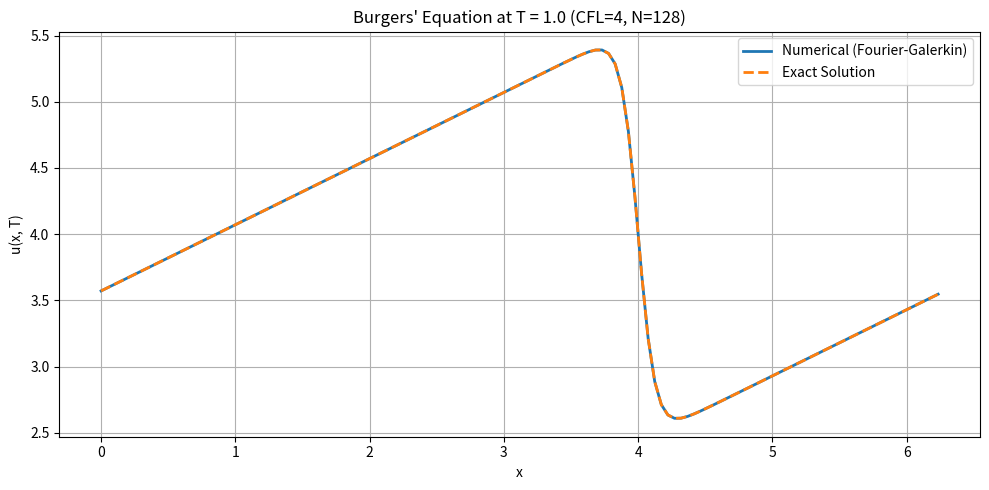

Reproduce this figure in Python.
import numpy as np
import matplotlib.pyplot as plt

def phi(a, b, nu, terms):
    sum_phi = np.zeros_like(a)
    for k in range(-terms, terms + 1):
        sum_phi += np.exp(-((a - (2 * k + 1) * np.pi) ** 2) / (4 * nu * b))
    return sum_phi
def dphi_dx_analytical(a, b, nu, terms):
    result = np.zeros_like(a)
    for k in range(-terms, terms + 1):
        shift = a - (2 * k + 1) * np.pi
        result += (-shift / (2 * nu * b)) * np.exp(-shift**2 / (4 * nu * b))
    return result
def analytic_solution(x, t, nu, c, terms):
    a = x - c * t
    b = t + 1
    phi_val = phi(a, b, nu, terms)
    dphi_val = dphi_dx_analytical(a, b, nu, terms)
    phi_val = np.maximum(phi_val, 1e-14)
    return c - 2 * nu * dphi_val / phi_val

def solve_burgers_fourier_galerkin(CFL, N, T, nu=0.1, c=4.0, terms=100):
    dx = 2 * np.pi / N
    x = np.linspace(0, 2 * np.pi, N, endpoint=False)
    kmax = N // 2

    u0 = analytic_solution(x, 0, nu, c, terms)

    def compute_fourier_coeffs(u):
        return np.fft.fft(u) / N

    def u_from_coeffs(u_hat):
        return np.fft.ifft(u_hat * N).real

    def spectral_derivatives(u_hat):
        k = np.fft.fftfreq(N, d=dx) * 2 * np.pi
        k = 1j * k
        dudx = np.fft.ifft(k * u_hat * N).real
        d2udx2 = np.fft.ifft((k**2) * u_hat * N).real
        return dudx, d2udx2

    def F(u_hat):
        u = u_from_coeffs(u_hat)
        dudx, d2udx2 = spectral_derivatives(u_hat)
        return compute_fourier_coeffs(-u * dudx + nu * d2udx2)

    def rk4_step(u_hat, dt):
        F1 = F(u_hat)
        u1 = u_hat + 0.5 * dt * F1
        F2 = F(u1)
        u2 = u_hat + 0.5 * dt * F2
        F3 = F(u2)
        u3 = u_hat + dt * F3
        F4 = F(u3)
        return (1 / 3) * (-u_hat + u1 + 2 * u2 + u3 + 0.5 * dt * F4)

    def compute_dt(u_phys):
        umax = np.max(np.abs(u_phys))
        return CFL / (umax * kmax + nu * kmax**2)

    u_hat = compute_fourier_coeffs(u0)
    t = 0.0

    while t < T:
        u_phys = u_from_coeffs(u_hat)
        dt = compute_dt(u_phys)
        if t + dt > T:
            dt = T - t
        u_hat = rk4_step(u_hat, dt)
        t += dt

    u_num = u_from_coeffs(u_hat)
    u_ex = analytic_solution(x, T, nu, c, terms)

    return x, u_num, u_ex

def main():
    CFL = 4
    N = 128
    T = 1.0
    nu = 0.1
    c = 4.0
    terms = 100

    x, u_num, u_ex = solve_burgers_fourier_galerkin(CFL, N, T, nu=nu, c=c, terms=terms)

    plt.figure(figsize=(10, 5))
    plt.plot(x, u_num, label="Numerical (Fourier-Galerkin)", linewidth=2)
    plt.plot(x, u_ex, '--', label="Exact Solution", linewidth=2)
    plt.xlabel("x")
    plt.ylabel("u(x, T)")
    plt.title(f"Burgers' Equation at T = {T} (CFL={CFL}, N={N})")
    plt.legend()
    plt.grid(True)
    plt.tight_layout()
    plt.show()

if __name__ == "__main__":
    main()
